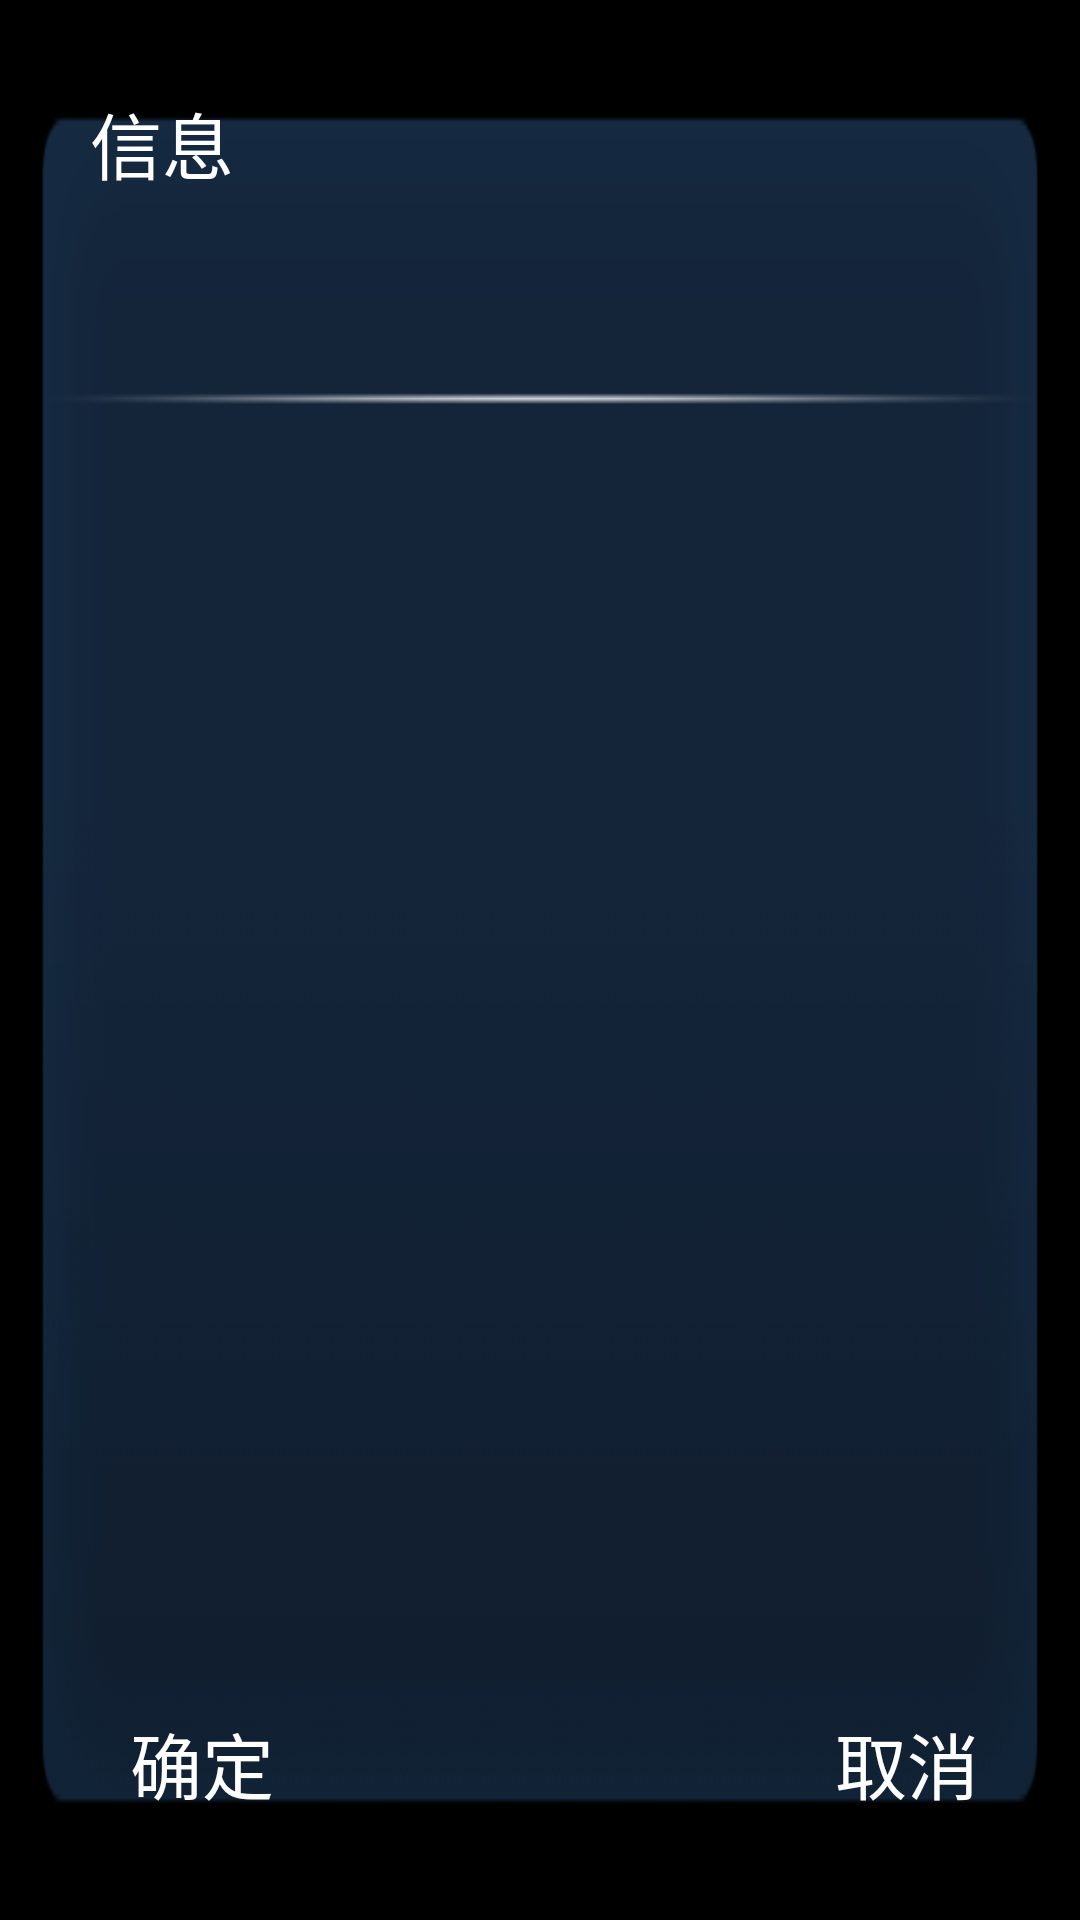

Android layout source for this screen:
<!-- AndroidManifest.xml: application theme android:Theme.NoTitleBar.Fullscreen -->
<!-- res/layout/ts.xml -->
<?xml version="1.0" encoding="utf-8"?>
<LinearLayout xmlns:android="http://schemas.android.com/apk/res/android"
    android:layout_width="554dp"
    android:layout_height="354dp"
    android:background="@drawable/background_dialog"
    android:orientation="vertical"
    android:paddingBottom="20dp"
    android:paddingLeft="30dp"
    android:paddingRight="20dp"
    android:paddingTop="30dp" >

    <TextView
        android:layout_width="match_parent"
        android:layout_height="wrap_content"
        android:gravity="center_vertical"
        android:text="@string/information"
        android:textColor="@color/white"
        android:textSize="@dimen/setitem_text_size1" />

    <LinearLayout
        android:layout_width="match_parent"
        android:layout_height="wrap_content"
        android:layout_weight="1"
        android:gravity="center_vertical"
        android:orientation="vertical" >

        <TextView
            android:id="@+id/textView1"
            android:layout_width="wrap_content"
            android:layout_height="wrap_content"
            android:textColor="@color/white"
            android:textSize="@dimen/setitem_text_size1" />

        <TextView
            android:id="@+id/textView2"
            android:layout_width="wrap_content"
            android:layout_height="wrap_content"
            android:layout_marginTop="10dp"
            android:textColor="@color/white"
            android:textSize="@dimen/setitem_text_size1" />
    </LinearLayout>

    <LinearLayout
        android:layout_width="match_parent"
        android:layout_height="wrap_content"
        android:gravity="center_horizontal" >

        <Button
            android:id="@+id/save_dischange_yes"
            style="@style/button"
            android:text="@string/but_yes" />

        <Button
            android:id="@+id/save_dischange_no"
            style="@style/button"
            android:layout_marginLeft="50dp"
            android:text="@string/but_no" />
    </LinearLayout>

</LinearLayout>
<!-- resources referenced by this layout -->
<resources>
  <color name="white">#ffffffff</color>
  <dimen name="setitem_text_size1">24sp</dimen>
  <!-- drawable background_dialog: png bitmap (drawable, 11572 bytes) -->
  <string name="but_no">取消</string>
  <string name="but_yes">确定</string>
  <string name="information">信息</string>
  <style name="button">
          <item name="android:layout_width">@dimen/setitem_btn_width</item>
          <item name="android:layout_height">wrap_content</item>
          <item name="android:padding">15dp</item>
          <item name="android:background">@drawable/selector_button</item>
          <item name="android:textColor">@color/white</item>
          <item name="android:textSize">@dimen/setitem_text_size1</item>
      </style>
  <dimen name="setitem_btn_width">185dp</dimen>
  <!-- drawable selector_button (drawable) -->
  <?xml version="1.0" encoding="utf-8"?>
  <selector xmlns:android="http://schemas.android.com/apk/res/android">
  
      <item android:drawable="@drawable/button_bg_focus" android:state_enabled="true" android:state_focused="true"/>
      <item android:drawable="@drawable/button_bg_focus_disable" android:state_enabled="false" android:state_focused="true"/>
      <item android:drawable="@drawable/button_bg_normal" android:state_enabled="true" android:state_focused="false"/>
      <item android:drawable="@drawable/button_bg_normal_disable" android:state_enabled="false" android:state_focused="false"/>
      <item android:drawable="@drawable/button_bg_normal"/>
  
  </selector>
  <!-- drawable button_bg_focus_disable: png bitmap (drawable, 1879 bytes) -->
  <!-- drawable button_bg_normal_disable: png bitmap (drawable, 1475 bytes) -->
</resources>
